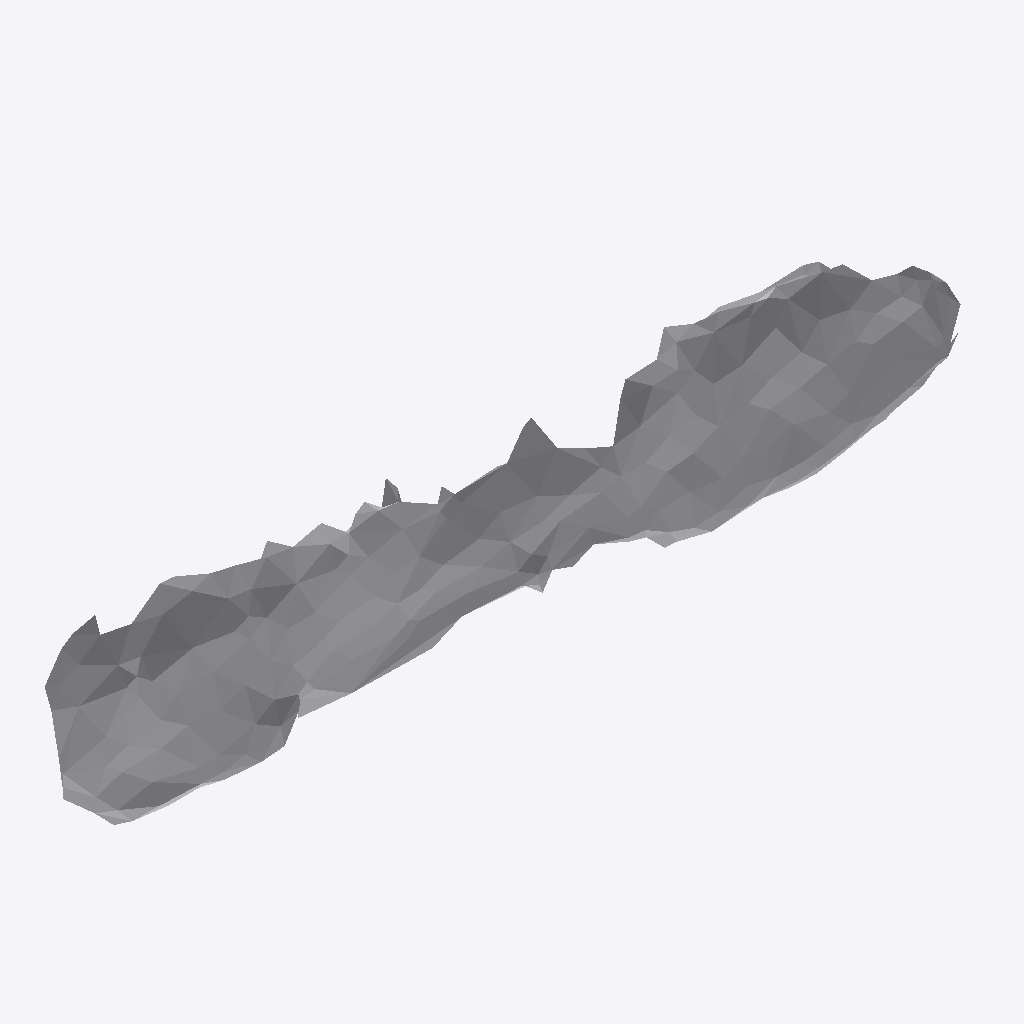
Isometric view of an IFC building model (IFC-SPF (STEP), schema IFC4, length unit metre), seen from the south-west, elements coloured by IFC class: 1 other element (light grey).
Extent 0.363 m × 0.025 m × 0.074 m (x, y, z). Storeys (1): Ground Floor at 0.00 m. Elements (1): 1 IfcFurniture.

HEADER;
FILE_DESCRIPTION(('ViewDefinition [CoordinationView]'),'2;1');
FILE_NAME('','2026-07-12T07:20:04',(''),(''),'IfcOpenShell 0.8.0','IfcOpenShell 0.8.0','');
FILE_SCHEMA(('IFC4'));
ENDSEC;
DATA;
#17=IFCPROJECT('0hU2ij591DVv1bk5AwzZsi',#5,'Office Project',$,$,$,$,(#15),#10);
#20=IFCSITE('01rS9tY7HBKOgpuZzLGBUt',#5,'Site',$,$,#19,$,$,.ELEMENT.,$,$,$,$,$);
#22=IFCBUILDING('1VYpLDGdbEVelZ8Js79Ojk',#5,'Building',$,$,#21,$,$,.ELEMENT.,$,$,$);
#24=IFCBUILDINGSTOREY('3rkVU8sN91HAoBD9pDP5NS',#5,'Ground Floor',$,$,#23,$,$,.ELEMENT.,0.0);
#35=IFCFURNITURE('09C1zCrF9Boe21E9a3RNS4',#5,'list11_mirror',$,$,#34,#31,$,$);
ENDSEC;
